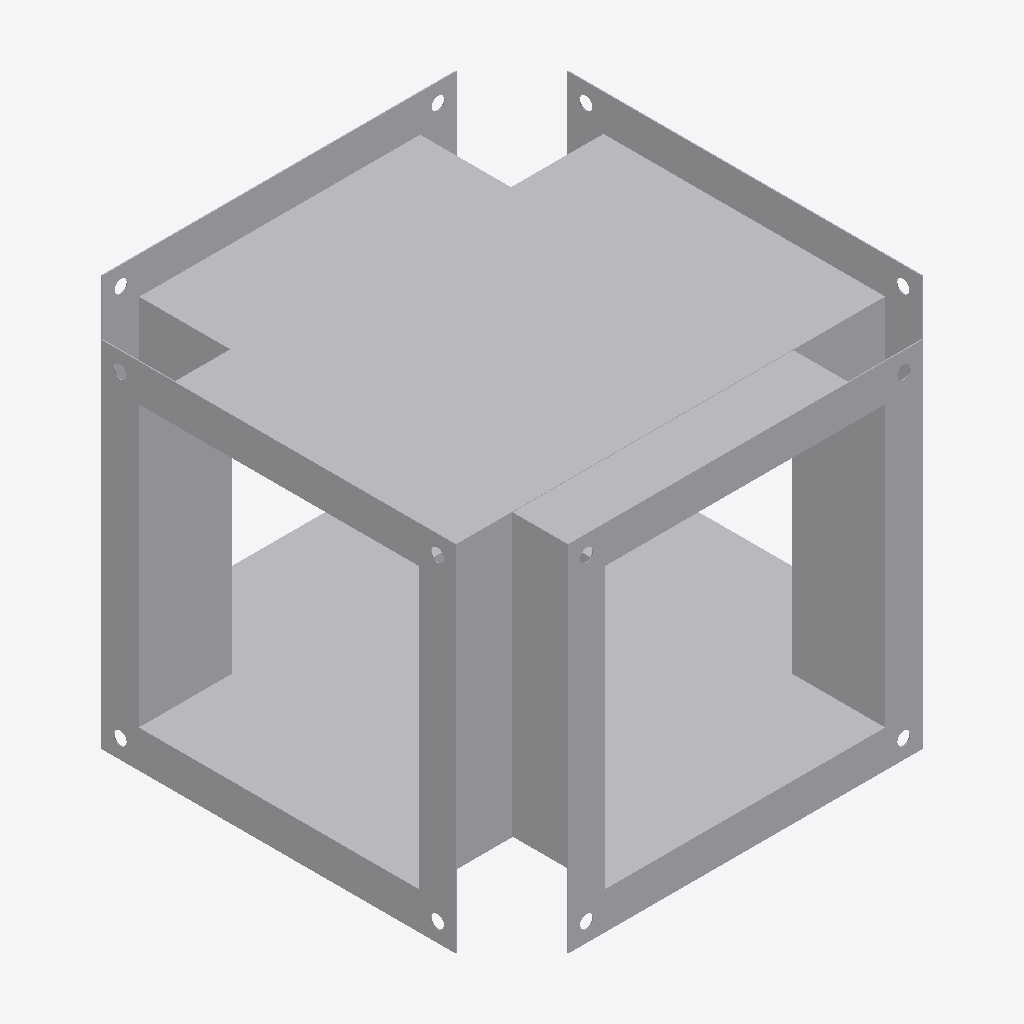
Isometric view of an IFC building model (IFC-SPF (STEP), schema IFC4, length unit millimetre), seen from the south-west, elements coloured by IFC class: 1 other element (light grey).
Extent 0.250 m × 0.250 m × 0.190 m (x, y, z). Elements (1): 1 IfcBuildingElementProxy.

HEADER;
FILE_DESCRIPTION((''),'2;1');
FILE_NAME('','2024-09-23T10:25:52',(''),(''),'Processor version 5.1.0.0','Xbim.IO.MemoryModel','');
FILE_SCHEMA(('IFC4'));
ENDSEC;
DATA;
#1=IFCPROJECT('2mcXhvagL9phHhHwI4Kjfe',#2,'Project',$,$,$,$,(#19,#22,#23),#7);
#44=IFCBUILDINGELEMENTPROXY('1AqDVuFwX9o9$22zFs1ymi',#2,'Графика',$,$,#48,#45,$,$);
ENDSEC;
